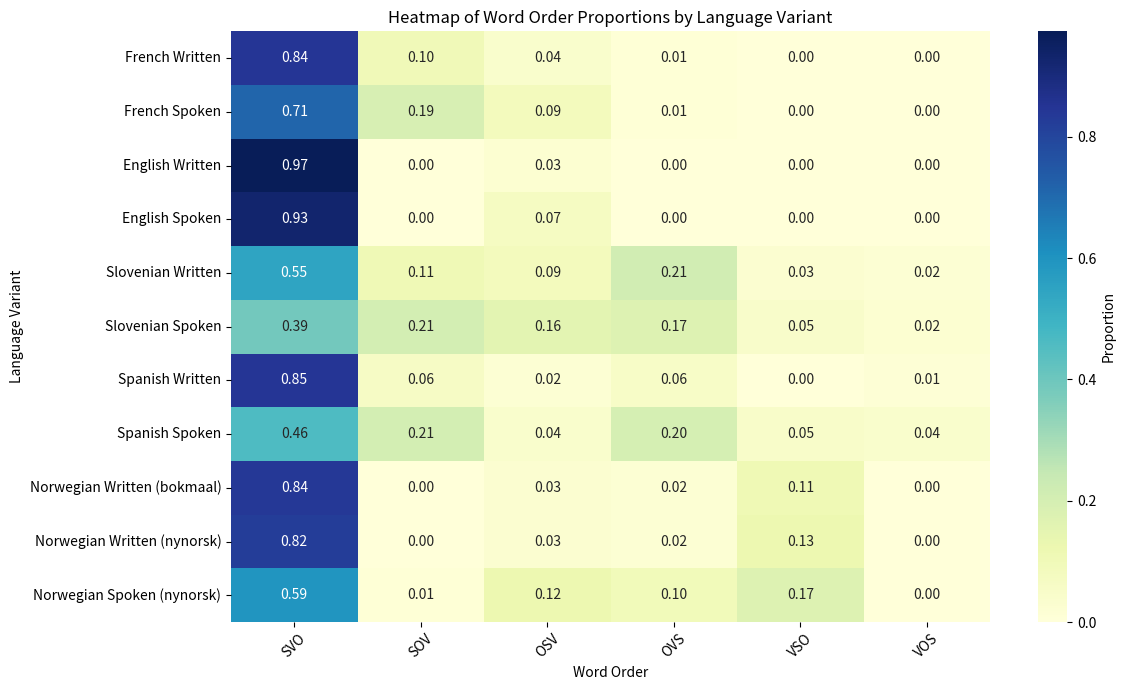

The script that saved this image: (Note: this script raises an exception after producing the figure.)
import pandas as pd
import matplotlib.pyplot as plt
import seaborn as sns

# Data as a dictionary
data = {
    'Word Order': ['SVO', 'SOV', 'OSV', 'OVS', 'VSO', 'VOS'],
    'French Written': [0.844908007, 0.10158072, 0.040684115, 0.009847111, 0.00233221, 0.000647836],
    'French Spoken': [0.711484594, 0.19047619, 0.086834734, 0.009337068, 0.001867414, 0],
    'English Written': [0.973720137, 0, 0.026279863, 0, 0, 0],
    'English Spoken': [0.929476351, 0.001266892, 0.068834459, 0.000422297, 0, 0],
    'Slovenian Written': [0.545291709, 0.10926305, 0.085209826, 0.21136131, 0.027635619, 0.021238485],
    'Slovenian Spoken': [0.391616766, 0.208383234, 0.155688623, 0.173652695, 0.046706587, 0.023952096],
    'Spanish Written': [0.845420326, 0.061480552, 0.020577164, 0.055207026, 0.003764115, 0.013550816],
    'Spanish Spoken': [0.462809917, 0.20661157, 0.041322314, 0.198347107, 0.049586777, 0.041322314],
    'Norwegian Written (bokmaal)': [0.838648935, 0.00082382, 0.028951395, 0.019536307, 0.111098035, 0.000941509],
    'Norwegian Written (nynorsk)': [0.823314643, 0.00052158, 0.026991785, 0.021906376, 0.125048898, 0.002216717],
    'Norwegian Spoken (nynorsk)': [0.594793057, 0.009345794, 0.123497997, 0.097463284, 0.173564753, 0.001335113],
}

# Convert to DataFrame
df = pd.DataFrame(data)
df.set_index('Word Order', inplace=True)

# Transpose for plotting
df_t = df.T

# Create and save heatmap
plt.figure(figsize=(12, 7))
sns.heatmap(df_t, annot=True, fmt=".2f", cmap="YlGnBu", cbar_kws={'label': 'Proportion'})
plt.title("Heatmap of Word Order Proportions by Language Variant")
plt.ylabel("Language Variant")
plt.xlabel("Word Order")
plt.xticks(rotation=45)
plt.tight_layout()

# Save only heatmap
plt.savefig("data/graphs/charts_2/heatmap.png", dpi=300, bbox_inches="tight")
plt.close()

print("Heatmap saved!")